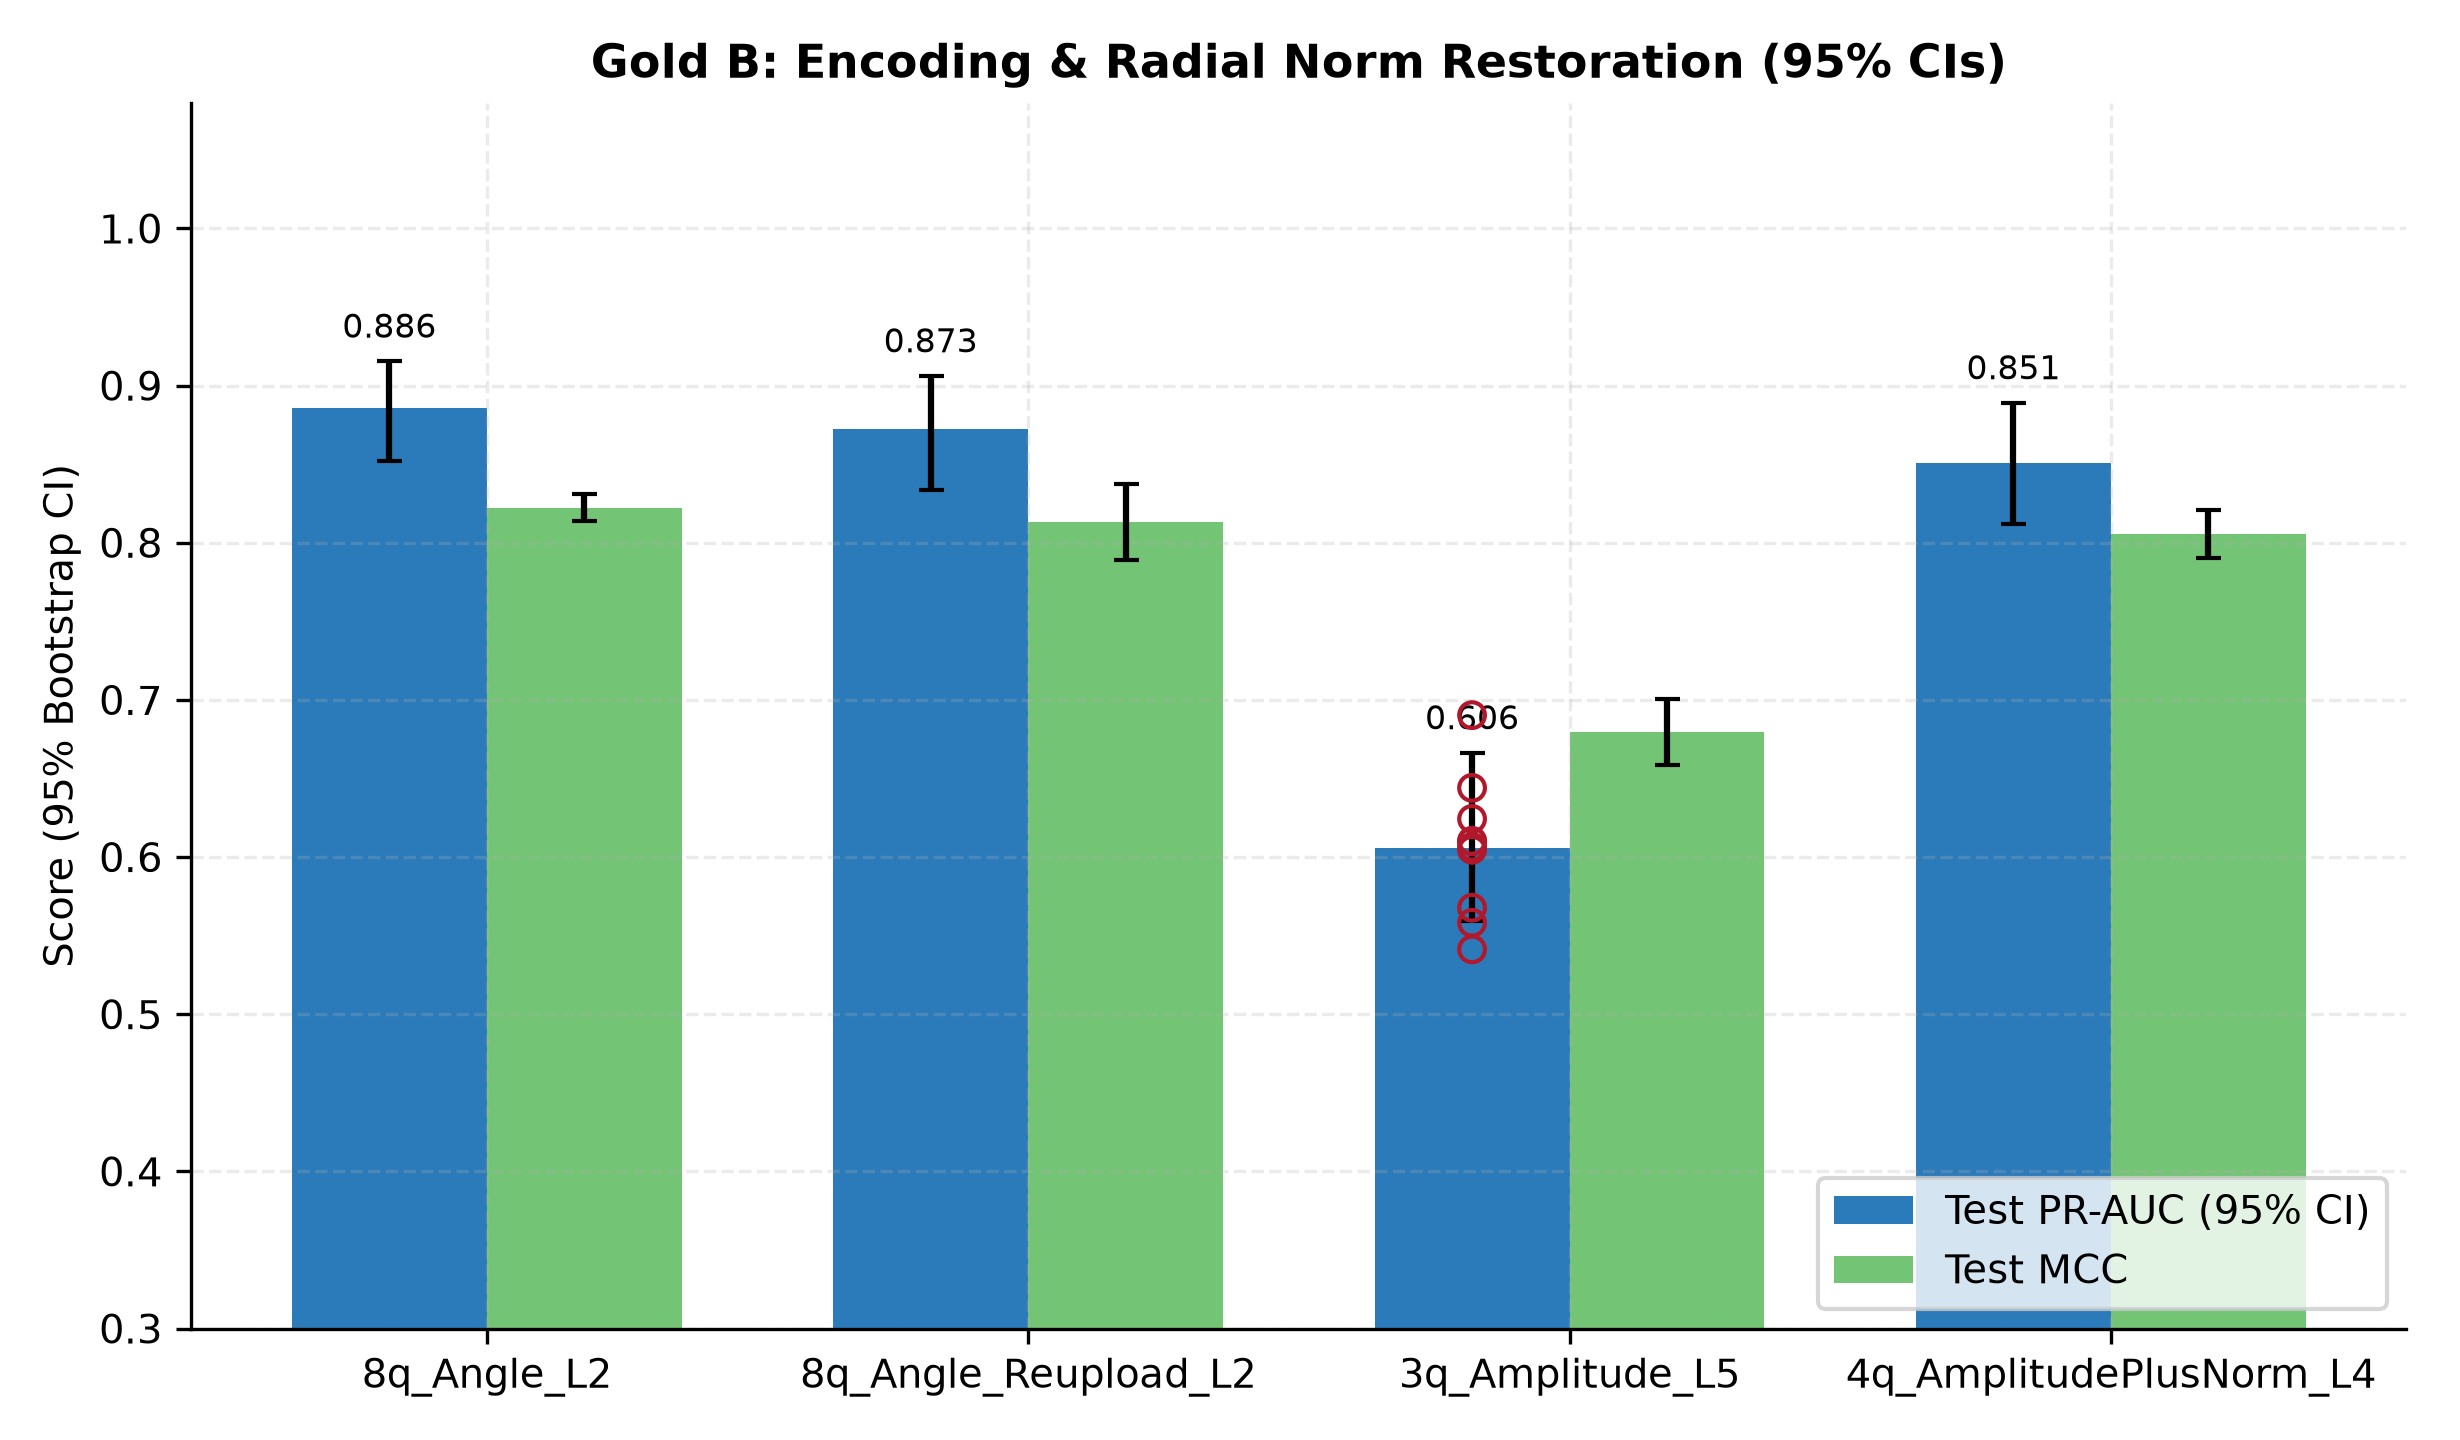

The table this chart was drawn from, first rows:
val_pr_auc, test_pr_auc, test_mcc, test_f1, test_acc, threshold, n_trainable_params, n_tuned_hyperparams, model_size_values, n_support_vectors, train_time_sec, init_grad_norm, collapsed, model, family, n_train, seed, pred_file
0.8585, 0.8912, 0.8284, 0.8411, 0.9727, 1.51, 34, 4, 34, , 19.18, 1.014, 0, 8q_Angle_L2, Q1-VQC, 500, 100, predictions/Q1-VQC__8q_Angle_L2__N500__s…
0.8643, 0.8902, 0.8283, 0.8433, 0.972, 1.002, 34, 4, 34, , 12.15, 0.9417, 0, 8q_Angle_L2, Q1-VQC, 500, 101, predictions/Q1-VQC__8q_Angle_L2__N500__s…
0.8495, 0.8729, 0.8048, 0.8194, 0.969, 1.137, 34, 4, 34, , 15.45, 0.9695, 0, 8q_Angle_L2, Q1-VQC, 500, 102, predictions/Q1-VQC__8q_Angle_L2__N500__s…
0.8647, 0.8853, 0.8216, 0.8376, 0.9707, 0.9634, 34, 4, 34, , 19.12, 1.029, 0, 8q_Angle_L2, Q1-VQC, 500, 103, predictions/Q1-VQC__8q_Angle_L2__N500__s…
0.8558, 0.8881, 0.8297, 0.845, 0.972, 1.39, 34, 4, 34, , 20.02, 0.9198, 0, 8q_Angle_L2, Q1-VQC, 500, 104, predictions/Q1-VQC__8q_Angle_L2__N500__s…
0.8637, 0.8892, 0.8216, 0.8376, 0.9707, 0.8064, 34, 4, 34, , 21.93, 0.938, 0, 8q_Angle_L2, Q1-VQC, 500, 105, predictions/Q1-VQC__8q_Angle_L2__N500__s…
0.8492, 0.8833, 0.815, 0.8308, 0.97, 1.135, 34, 4, 34, , 13.79, 0.9689, 0, 8q_Angle_L2, Q1-VQC, 500, 106, predictions/Q1-VQC__8q_Angle_L2__N500__s…
0.839, 0.8784, 0.8247, 0.8401, 0.9713, 1.418, 34, 4, 34, , 18.4, 0.9256, 0, 8q_Angle_L2, Q1-VQC, 500, 107, predictions/Q1-VQC__8q_Angle_L2__N500__s…
0.8629, 0.89, 0.8156, 0.8295, 0.9707, 1.303, 34, 4, 34, , 20.49, 1.063, 0, 8q_Angle_L2, Q1-VQC, 500, 108, predictions/Q1-VQC__8q_Angle_L2__N500__s…
0.8687, 0.8916, 0.8337, 0.848, 0.973, 1.213, 34, 4, 34, , 19.16, 0.8602, 0, 8q_Angle_L2, Q1-VQC, 500, 109, predictions/Q1-VQC__8q_Angle_L2__N500__s…
0.8829, 0.8931, 0.8428, 0.8538, 0.975, 0.683, 34, 4, 34, , 13.48, 0.6395, 0, 8q_Angle_Reupload_L2, Q1-VQC, 500, 100, predictions/Q1-VQC__8q_Angle_Reupload_L2…
0.8309, 0.8545, 0.7937, 0.8119, 0.9663, 0.9931, 34, 4, 34, , 13.5, 0.6268, 0, 8q_Angle_Reupload_L2, Q1-VQC, 500, 101, predictions/Q1-VQC__8q_Angle_Reupload_L2…
0.8921, 0.8897, 0.8488, 0.8619, 0.9753, 0.278, 34, 4, 34, , 13.61, 0.6515, 0, 8q_Angle_Reupload_L2, Q1-VQC, 500, 102, predictions/Q1-VQC__8q_Angle_Reupload_L2…
0.8438, 0.8603, 0.795, 0.8094, 0.9677, 1.537, 34, 4, 34, , 13.56, 0.6062, 0, 8q_Angle_Reupload_L2, Q1-VQC, 500, 103, predictions/Q1-VQC__8q_Angle_Reupload_L2…
0.8995, 0.9053, 0.8437, 0.8577, 0.9743, 0.8898, 34, 4, 34, , 13.39, 0.6336, 0, 8q_Angle_Reupload_L2, Q1-VQC, 500, 104, predictions/Q1-VQC__8q_Angle_Reupload_L2…
0.8371, 0.855, 0.7825, 0.7984, 0.9657, 1.27, 34, 4, 34, , 13.58, 0.6267, 0, 8q_Angle_Reupload_L2, Q1-VQC, 500, 105, predictions/Q1-VQC__8q_Angle_Reupload_L2…
0.8428, 0.8698, 0.8026, 0.8195, 0.968, 0.8233, 34, 4, 34, , 13.64, 0.5994, 0, 8q_Angle_Reupload_L2, Q1-VQC, 500, 106, predictions/Q1-VQC__8q_Angle_Reupload_L2…
0.8593, 0.8863, 0.8124, 0.829, 0.9693, 0.8302, 34, 4, 34, , 13.82, 0.522, 0, 8q_Angle_Reupload_L2, Q1-VQC, 500, 107, predictions/Q1-VQC__8q_Angle_Reupload_L2…
0.8601, 0.8714, 0.7945, 0.8135, 0.965, 0.4482, 34, 4, 34, , 13.87, 0.6742, 0, 8q_Angle_Reupload_L2, Q1-VQC, 500, 108, predictions/Q1-VQC__8q_Angle_Reupload_L2…
0.811, 0.8402, 0.8168, 0.8297, 0.971, 2.013, 34, 4, 34, , 14.08, 0.6221, 0, 8q_Angle_Reupload_L2, Q1-VQC, 500, 109, predictions/Q1-VQC__8q_Angle_Reupload_L2…
0.6247, 0.6243, 0.689, 0.7179, 0.9473, 0.9134, 32, 4, 32, , 3.138, 0.5127, 1, 3q_Amplitude_L5, Q1-VQC, 500, 100, predictions/Q1-VQC__3q_Amplitude_L5__N50…
0.6035, 0.61, 0.6887, 0.7178, 0.946, 1.02, 32, 4, 32, , 3.174, 0.5577, 1, 3q_Amplitude_L5, Q1-VQC, 500, 101, predictions/Q1-VQC__3q_Amplitude_L5__N50…
0.6896, 0.6903, 0.6973, 0.725, 0.9497, 0.6117, 32, 4, 32, , 3.135, 0.5362, 1, 3q_Amplitude_L5, Q1-VQC, 500, 102, predictions/Q1-VQC__3q_Amplitude_L5__N50…
0.6041, 0.6065, 0.664, 0.6954, 0.941, 0.8214, 32, 4, 32, , 3.121, 0.5562, 1, 3q_Amplitude_L5, Q1-VQC, 500, 103, predictions/Q1-VQC__3q_Amplitude_L5__N50…
0.6281, 0.6103, 0.6605, 0.6902, 0.9357, 0.5272, 32, 4, 32, , 3.16, 0.4989, 1, 3q_Amplitude_L5, Q1-VQC, 500, 104, predictions/Q1-VQC__3q_Amplitude_L5__N50…
0.5936, 0.5582, 0.6628, 0.6943, 0.941, 0.7831, 32, 4, 32, , 3.143, 0.4615, 1, 3q_Amplitude_L5, Q1-VQC, 500, 105, predictions/Q1-VQC__3q_Amplitude_L5__N50…
0.6638, 0.644, 0.7112, 0.7378, 0.9517, 0.6968, 32, 4, 32, , 3.173, 0.5591, 1, 3q_Amplitude_L5, Q1-VQC, 500, 106, predictions/Q1-VQC__3q_Amplitude_L5__N50…
0.6162, 0.6046, 0.7021, 0.7291, 0.946, 0.6561, 32, 4, 32, , 3.167, 0.6029, 1, 3q_Amplitude_L5, Q1-VQC, 500, 107, predictions/Q1-VQC__3q_Amplitude_L5__N50…
0.5902, 0.5677, 0.6724, 0.7025, 0.941, 0.7884, 32, 4, 32, , 3.16, 0.5004, 1, 3q_Amplitude_L5, Q1-VQC, 500, 108, predictions/Q1-VQC__3q_Amplitude_L5__N50…
0.56, 0.5413, 0.6473, 0.6759, 0.9297, 0.551, 32, 4, 32, , 3.149, 0.5827, 1, 3q_Amplitude_L5, Q1-VQC, 500, 109, predictions/Q1-VQC__3q_Amplitude_L5__N50…
0.8384, 0.8543, 0.8079, 0.8212, 0.9697, 1.604, 34, 4, 34, , 3.426, 0.6525, 0, 4q_AmplitudePlusNorm_L4, Q1-VQC, 500, 100, predictions/Q1-VQC__4q_AmplitudePlusNorm…
0.8389, 0.8457, 0.7997, 0.805, 0.969, 1.913, 34, 4, 34, , 2.772, 0.7072, 0, 4q_AmplitudePlusNorm_L4, Q1-VQC, 500, 101, predictions/Q1-VQC__4q_AmplitudePlusNorm…
0.8507, 0.8534, 0.8059, 0.8196, 0.9693, 0.9811, 34, 4, 34, , 3.816, 0.6305, 0, 4q_AmplitudePlusNorm_L4, Q1-VQC, 500, 102, predictions/Q1-VQC__4q_AmplitudePlusNorm…
0.8456, 0.8345, 0.8046, 0.8167, 0.9693, 1.783, 34, 4, 34, , 3.936, 0.6739, 0, 4q_AmplitudePlusNorm_L4, Q1-VQC, 500, 103, predictions/Q1-VQC__4q_AmplitudePlusNorm…
0.865, 0.8296, 0.8075, 0.8205, 0.9697, 1.742, 34, 4, 34, , 3.855, 0.7316, 0, 4q_AmplitudePlusNorm_L4, Q1-VQC, 500, 104, predictions/Q1-VQC__4q_AmplitudePlusNorm…
0.8578, 0.8627, 0.83, 0.8421, 0.973, 0.9235, 34, 4, 34, , 3.862, 0.6482, 0, 4q_AmplitudePlusNorm_L4, Q1-VQC, 500, 105, predictions/Q1-VQC__4q_AmplitudePlusNorm…
0.8483, 0.8572, 0.7777, 0.7978, 0.9633, 1.019, 34, 4, 34, , 3.828, 0.7648, 0, 4q_AmplitudePlusNorm_L4, Q1-VQC, 500, 106, predictions/Q1-VQC__4q_AmplitudePlusNorm…
0.869, 0.8742, 0.8118, 0.8287, 0.969, 1.17, 34, 4, 34, , 3.879, 0.6799, 0, 4q_AmplitudePlusNorm_L4, Q1-VQC, 500, 107, predictions/Q1-VQC__4q_AmplitudePlusNorm…
0.8523, 0.8184, 0.7869, 0.8038, 0.966, 1.618, 34, 4, 34, , 4.158, 0.6991, 0, 4q_AmplitudePlusNorm_L4, Q1-VQC, 500, 108, predictions/Q1-VQC__4q_AmplitudePlusNorm…
0.8666, 0.8773, 0.8232, 0.8383, 0.9713, 1.058, 34, 4, 34, , 4.159, 0.6483, 0, 4q_AmplitudePlusNorm_L4, Q1-VQC, 500, 109, predictions/Q1-VQC__4q_AmplitudePlusNorm…
